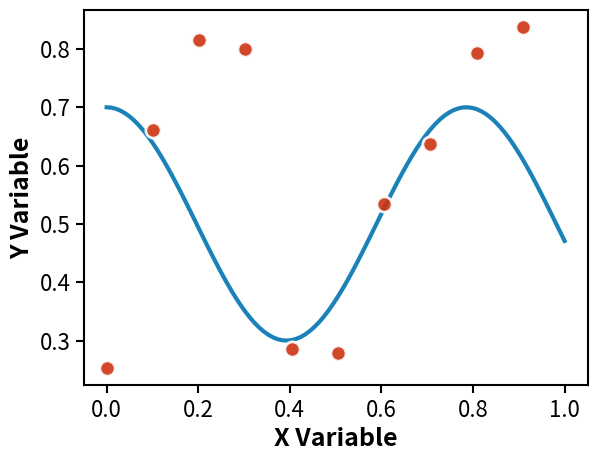

The matplotlib source for this figure: (Note: this script raises an exception after producing the figure.)
from __future__ import annotations

"""
GenJAX Research Visualization Standards (GRVS)

Shared styling utilities for consistent figure generation across all GenJAX case studies.
Based on the curvefit aesthetic system with publication-quality standards.

Usage:
    from genjax.viz.standard import setup_publication_fonts, FIGURE_SIZES, get_method_color
    
    setup_publication_fonts()
    fig, ax = plt.subplots(figsize=FIGURE_SIZES["single_medium"])
    ax.scatter(x, y, color=get_method_color("data_points"))
    apply_grid_style(ax)
    save_publication_figure(fig, "output.pdf")
"""

import matplotlib.pyplot as plt
import matplotlib.patches as mpatches
from matplotlib.ticker import MaxNLocator
import numpy as np
from typing import Optional

# =============================================================================
# FIGURE SIZES - Standardized dimensions for LaTeX integration
# =============================================================================

FIGURE_SIZES = {
    # Single-panel figures (4:3 aspect ratio for readability)
    "single_small": (4.33, 3.25),  # 1/3 textwidth, inline figures
    "single_medium": (6.5, 4.875),  # 1/2 textwidth, standard single
    "single_large": (8.66, 6.5),  # 2/3 textwidth, important results
    # Multi-panel layouts
    "two_panel_horizontal": (12, 5),  # Side-by-side panels
    "two_panel_vertical": (6.5, 8),  # Stacked panels
    "three_panel_horizontal": (18, 5),  # Three panels in a row
    "four_panel_grid": (10, 8),  # 2x2 grid layout
    # Specialized layouts
    "framework_comparison": (12, 8),  # Main comparison figure
    "parameter_posterior": (15, 10),  # 3D parameter visualizations
    "inference_scaling": (18, 3.5),  # Three-panel scaling (wide, short)
    # Case study specific sizes
    "lidar_demo": (12, 10),  # LIDAR demonstration (localization)
    "trajectory_plot": (10, 8),  # Trajectory visualization (localization)
    "smc_comparison": (16, 12),  # 4-row SMC method comparison (localization)
}

# =============================================================================
# COLOR PALETTE - Colorblind-friendly, consistent across methods
# =============================================================================

PRIMARY_COLORS = {
    # Core method colors
    "genjax_is": "#0173B2",  # Medium blue (primary IS color)
    "genjax_hmc": "#DE8F05",  # Orange (HMC)
    "numpyro_hmc": "#029E73",  # Green (NumPyro)
    "pyro_hmc": "#029E73",  # Green (Pyro, same as NumPyro)
    "pyro_vi": "#CC3311",  # Red (Pyro VI)
    # Data and truth markers
    "data_points": "#CC3311",  # Red (data points, observations)
    "true_values": "#CC3311",  # Red (ground truth indicators)
    "curves": "#0173B2",  # Blue (polynomial curves)
    "background": "#333333",  # Dark gray (neutral elements)
    # State and particle colors
    "particles": "#0173B2",  # Blue (particle clouds)
    "robot_pose": "#CC3311",  # Red (robot position)
    "trajectory": "#DE8F05",  # Orange (trajectory paths)
    "lidar_rays": "#029E73",  # Green (LIDAR measurements)
}

# IS particle count variations (light to dark progression)
IS_VARIANT_COLORS = {
    "is_50": "#B19CD9",  # Light purple (N=50)
    "is_500": "#0173B2",  # Medium blue (N=500)
    "is_5000": "#029E73",  # Dark green (N=5000)
}

# SMC method colors (for localization case study)
SMC_METHOD_COLORS = {
    "smc_basic": "#0173B2",  # Blue (bootstrap filter)
    "smc_mh": "#DE8F05",  # Orange (SMC + MH)
    "smc_hmc": "#029E73",  # Green (SMC + HMC)
    "smc_locally_optimal": "#CC3311",  # Red (locally optimal)
}

# =============================================================================
# TYPOGRAPHY STANDARDS
# =============================================================================

FONT_HIERARCHY = {
    "main_text": 18,  # Base text size
    "axis_labels": 18,  # X/Y axis labels (bold)
    "tick_labels": 16,  # Tick mark labels
    "legends": 16,  # Legend text
    "titles": 20,  # Figure titles (when used)
    "density_values": 20,  # Log density annotations (bold)
    "timing_labels": 16,  # Timing value labels (bold)
}

FONT_WEIGHTS = {
    "axis_labels": "bold",  # Always bold for clarity
    "density_values": "bold",  # Emphasis for key values
    "timing_labels": "bold",  # Performance metrics emphasis
    "default": "normal",  # Everything else normal weight
}

# =============================================================================
# VISUAL ELEMENT SPECIFICATIONS
# =============================================================================

LINE_SPECS = {
    "curve_main": {"linewidth": 3, "alpha": 0.9},  # Main polynomial curves
    "curve_secondary": {"linewidth": 2.5, "alpha": 0.9},  # Secondary curves
    "curve_samples": {"linewidth": 1, "alpha": 0.1},  # Posterior samples (many)
    "curve_light": {"linewidth": 0.8, "alpha": 0.05},  # Very light samples
    "truth_lines": {"linewidth": 3, "alpha": 0.8},  # Ground truth lines
    "truth_vertical": {"linewidth": 4, "alpha": 0.9},  # Vertical truth markers
    "grid_lines": {"linewidth": 1.5, "alpha": 0.3},  # Grid lines
    "trajectory": {"linewidth": 3, "alpha": 0.9},  # Robot trajectories
    "lidar_rays": {"linewidth": 2.0, "alpha": 0.3},  # LIDAR ray lines
}

MARKER_SPECS = {
    "data_points": {
        "s": 120,  # Size for main data points
        "zorder": 10,  # Layer order
        "edgecolor": "white",
        "linewidth": 2,
        "alpha": 0.9,
    },
    "truth_stars": {
        "s": 400,  # Large size for ground truth
        "marker": "*",
        "edgecolor": "black",
        "linewidth": 3,
        "zorder": 100,
        "alpha": 0.9,
    },
    "secondary_points": {
        "s": 100,  # Smaller secondary points
        "zorder": 10,
        "edgecolor": "white",
        "linewidth": 2,
        "alpha": 0.8,
    },
    "particles": {
        "s": 80,  # Particle cloud points
        "alpha": 0.6,
        "edgecolor": "black",
        "linewidth": 1.0,
        "zorder": 5,
    },
    "lidar_endpoints": {
        "s": 80,  # LIDAR measurement endpoints
        "alpha": 0.8,
        "edgecolor": "black",
        "linewidth": 1.0,
        "zorder": 3,
    },
}

# Transparency hierarchy
ALPHA_VALUES = {
    "main_elements": 0.9,  # Primary curves, markers
    "secondary_elements": 0.8,  # Secondary importance
    "many_samples": 0.1,  # When showing many posterior samples
    "very_light": 0.05,  # Background sample clouds
    "truth_markers": 0.6,  # Ground truth reference lines
    "grid": 0.3,  # Subtle grid lines
    "bar_charts": 0.8,  # Bar chart transparency
    "particles": 0.6,  # Particle clouds
    "lidar_rays": 0.3,  # LIDAR ray lines
}

# =============================================================================
# LEGEND STYLING
# =============================================================================

LEGEND_SPECS = {
    "framealpha": 0.9,  # Semi-transparent background
    "fancybox": True,  # Rounded corners
    "shadow": False,  # No shadow for clean look
    "handlelength": 3,  # Length of legend lines
    "handletextpad": 1,  # Space between line and text
    "columnspacing": 2,  # Space between columns
    "facecolor": "white",  # White background
    "edgecolor": "black",  # Black border
    "linewidth": 1.5,  # Border thickness
}

LEGEND_POSITIONS = {
    "default": "best",  # Matplotlib auto-positioning
    "upper_left": "upper left",  # For outlier plots
    "upper_right": "upper right",  # For metrics plots
    "center": "center",  # For standalone legend figures
}

# =============================================================================
# GRID AND TICK CONFIGURATION
# =============================================================================
#
# GRVS STANDARD: 3-TICK CONFIGURATION
# All figures should use exactly 3 tick marks per axis for optimal readability
# and clean appearance. This standard provides the best balance between:
# - Giving readers orientation without overwhelming the plot
# - Maintaining clean, uncluttered visual design
# - Ensuring consistency across all GenJAX research figures
#
# Only deviate from 3 ticks when absolutely necessary for data clarity.

GRID_SETTINGS = {
    "enable": True,
    "alpha": 0.3,  # Subtle grid lines
    "which": "major",  # Only major grid lines
    "axis": "both",  # Both x and y (or "x" only for bar charts)
}

TICK_SPECS = {
    "standard": {"x": 3, "y": 3},  # Standard 3-tick configuration (ENFORCED)
    "detailed": {"x": 4, "y": 4},  # More detailed for complex plots (use sparingly)
    "scaling": {"x": 5, "y": 5},  # Maximum detail for scaling plots (avoid if possible)
}

# =============================================================================
# SAVE CONFIGURATION
# =============================================================================

SAVE_SPECS = {
    "dpi": 300,  # High resolution for publication
    "bbox_inches": "tight",  # Tight bounding box
    "format": "pdf",  # Vector format preferred
    "pad_inches": 0.05,  # Small padding for legends
}

# =============================================================================
# CORE FUNCTIONS
# =============================================================================


def setup_publication_fonts():
    """Apply GenJAX Research Visualization Standards typography."""
    plt.rcParams.update(
        {
            "font.size": FONT_HIERARCHY["main_text"],
            "axes.titlesize": FONT_HIERARCHY["titles"],
            "axes.labelsize": FONT_HIERARCHY["axis_labels"],
            "xtick.labelsize": FONT_HIERARCHY["tick_labels"],
            "ytick.labelsize": FONT_HIERARCHY["tick_labels"],
            "legend.fontsize": FONT_HIERARCHY["legends"],
            "axes.linewidth": 1.5,  # Thicker axes
            "xtick.major.width": 1.5,  # Thicker ticks
            "ytick.major.width": 1.5,
            "xtick.major.size": 6,  # Longer ticks
            "ytick.major.size": 6,
            "font.weight": FONT_WEIGHTS["default"],
            "axes.labelweight": FONT_WEIGHTS["axis_labels"],
            "axes.titleweight": FONT_WEIGHTS["default"],
        }
    )


def get_method_color(method_name: str) -> str:
    """Get standardized color for a given method or data type.

    Args:
        method_name: Name of method/data type (e.g., "genjax_is", "data_points")

    Returns:
        Hex color string

    Raises:
        KeyError: If method_name not found in color schemes
    """
    # Check primary colors first
    if method_name in PRIMARY_COLORS:
        return PRIMARY_COLORS[method_name]

    # Check IS variants
    if method_name in IS_VARIANT_COLORS:
        return IS_VARIANT_COLORS[method_name]

    # Check SMC methods
    if method_name in SMC_METHOD_COLORS:
        return SMC_METHOD_COLORS[method_name]

    # Default fallback
    available_colors = (
        list(PRIMARY_COLORS.keys())
        + list(IS_VARIANT_COLORS.keys())
        + list(SMC_METHOD_COLORS.keys())
    )
    raise KeyError(f"Unknown method '{method_name}'. Available: {available_colors}")


def apply_grid_style(ax, style: str = "default"):
    """Apply consistent grid styling to axes.

    Args:
        ax: Matplotlib axes object
        style: Grid style ("default", "x_only", "none")
    """
    if style == "none":
        ax.grid(False)
        return

    grid_axis = "both" if style == "default" else "x"
    ax.grid(
        GRID_SETTINGS["enable"],
        alpha=GRID_SETTINGS["alpha"],
        which=GRID_SETTINGS["which"],
        axis=grid_axis,
    )


def set_minimal_ticks(ax, x_ticks: int = None, y_ticks: int = None):
    """Set minimal number of ticks for cleaner plots.

    GRVS Standard: Use 3 ticks per axis for optimal readability and clean appearance.
    Only deviate from this standard when absolutely necessary for data clarity.

    Args:
        ax: Matplotlib axes object
        x_ticks: Number of x-axis ticks (default: 3, following GRVS standard)
        y_ticks: Number of y-axis ticks (default: 3, following GRVS standard)
    """
    # Use GRVS standard if not specified
    if x_ticks is None:
        x_ticks = TICK_SPECS["standard"]["x"]
    if y_ticks is None:
        y_ticks = TICK_SPECS["standard"]["y"]

    ax.xaxis.set_major_locator(MaxNLocator(nbins=x_ticks, prune="both"))
    ax.yaxis.set_major_locator(MaxNLocator(nbins=y_ticks, prune="both"))


def apply_standard_ticks(ax):
    """Apply GRVS standard 3-tick configuration.

    This function enforces the GenJAX Research Visualization Standards
    of using exactly 3 ticks per axis for optimal readability.

    Args:
        ax: Matplotlib axes object
    """
    set_minimal_ticks(ax)  # Uses GRVS standard (3, 3) by default


def apply_legend_style(ax, location: str = "default", **kwargs):
    """Apply consistent legend styling.

    Args:
        ax: Matplotlib axes object
        location: Legend location ("default", "upper_left", etc.)
        **kwargs: Additional legend parameters
    """
    legend_kwargs = LEGEND_SPECS.copy()
    legend_kwargs.update(kwargs)

    loc = LEGEND_POSITIONS.get(location, location)
    ax.legend(loc=loc, **legend_kwargs)


def save_publication_figure(fig, filename: str, **kwargs):
    """Save figure with publication-quality settings and cleanup.

    Args:
        fig: Matplotlib figure object
        filename: Output filename (should end with .pdf)
        **kwargs: Additional save parameters
    """
    save_kwargs = SAVE_SPECS.copy()
    save_kwargs.update(kwargs)

    # Apply tight layout before saving
    fig.tight_layout()

    # Save with publication settings
    fig.savefig(filename, **save_kwargs)

    # Clean up to prevent memory leaks
    plt.close(fig)


def create_method_legend(methods: list, filename: Optional[str] = None) -> plt.Figure:
    """Create standalone legend figure for method comparison.

    Args:
        methods: List of method names to include
        filename: Optional output filename

    Returns:
        Matplotlib figure object
    """
    fig, ax = plt.subplots(figsize=FIGURE_SIZES["single_small"])

    # Create legend entries
    legend_elements = []
    for method in methods:
        color = get_method_color(method)
        # Clean up method name for display
        display_name = method.replace("_", " ").title()
        legend_elements.append(
            mpatches.Rectangle((0, 0), 3, 2, facecolor=color, label=display_name)
        )

    # Create legend
    ax.legend(handles=legend_elements, loc="center", **LEGEND_SPECS)
    ax.axis("off")  # Hide axes for standalone legend

    if filename:
        save_publication_figure(fig, filename)

    return fig


# =============================================================================
# CONVENIENCE FUNCTIONS FOR COMMON PATTERNS
# =============================================================================


def setup_comparison_plot(
    figsize_key: str = "framework_comparison",
) -> tuple[plt.Figure, plt.Axes]:
    """Setup figure for method comparison with GRVS standards.

    Args:
        figsize_key: Key from FIGURE_SIZES dictionary

    Returns:
        Tuple of (figure, axes) objects
    """
    setup_publication_fonts()
    fig, ax = plt.subplots(figsize=FIGURE_SIZES[figsize_key])
    apply_grid_style(ax)
    return fig, ax


def plot_data_points(ax, x, y, label: str = "Data", **kwargs):
    """Plot data points with GRVS standards.

    Args:
        ax: Matplotlib axes object
        x, y: Data coordinates
        label: Legend label
        **kwargs: Additional scatter parameters
    """
    scatter_kwargs = MARKER_SPECS["data_points"].copy()
    scatter_kwargs.update(kwargs)
    scatter_kwargs["color"] = get_method_color("data_points")

    ax.scatter(x, y, label=label, **scatter_kwargs)


def plot_method_curve(ax, x, y, method: str, label: Optional[str] = None, **kwargs):
    """Plot method curve with GRVS standards.

    Args:
        ax: Matplotlib axes object
        x, y: Curve coordinates
        method: Method name for color lookup
        label: Legend label (defaults to method name)
        **kwargs: Additional plot parameters
    """
    line_kwargs = LINE_SPECS["curve_main"].copy()
    line_kwargs.update(kwargs)
    line_kwargs["color"] = get_method_color(method)

    if label is None:
        label = method.replace("_", " ").title()

    ax.plot(x, y, label=label, **line_kwargs)


def finalize_comparison_plot(
    ax, xlabel: str, ylabel: str, title: Optional[str] = None, legend: bool = True
):
    """Finalize comparison plot with GRVS standards.

    Args:
        ax: Matplotlib axes object
        xlabel: X-axis label
        ylabel: Y-axis label
        title: Optional title (generally not recommended)
        legend: Whether to add legend
    """
    ax.set_xlabel(xlabel, fontweight="bold")
    ax.set_ylabel(ylabel, fontweight="bold")

    if title is not None:
        ax.set_title(title)  # Note: GRVS recommends no titles

    if legend:
        apply_legend_style(ax)

    set_minimal_ticks(ax)


# =============================================================================
# VALIDATION FUNCTIONS
# =============================================================================


def validate_grvs_compliance(fig) -> dict[str, bool]:
    """Check if figure follows GRVS standards.

    Args:
        fig: Matplotlib figure object

    Returns:
        Dictionary of compliance checks
    """
    checks = {}

    # Check font sizes
    checks["font_size_18"] = plt.rcParams["font.size"] == 18
    checks["label_size_18"] = plt.rcParams["axes.labelsize"] == 18
    checks["legend_size_16"] = plt.rcParams["legend.fontsize"] == 16
    checks["bold_labels"] = plt.rcParams["axes.labelweight"] == "bold"

    # Check figure size against standards
    size = fig.get_size_inches()
    checks["standard_size"] = tuple(size) in FIGURE_SIZES.values()

    return checks


def get_grvs_summary() -> str:
    """Return summary of GRVS standards."""
    return """
GenJAX Research Visualization Standards (GRVS) Summary:

Typography:
- Base font: 18pt
- Axis labels: 18pt bold
- Tick labels: 16pt
- Legends: 16pt

Visual Elements:
- Main curves: 3px linewidth
- Data points: 120px markers with white edges
- Grid: 30% alpha, major lines only
- Colors: Colorblind-friendly palette

Output:
- Format: PDF (vector)
- Resolution: 300 DPI
- Layout: Tight bounding box

Usage:
    from genjax.viz.standard import setup_publication_fonts, FIGURE_SIZES
    setup_publication_fonts()
    fig, ax = plt.subplots(figsize=FIGURE_SIZES["single_medium"])
"""


if __name__ == "__main__":
    # Demo of GRVS standards
    print(get_grvs_summary())

    # Create example figure
    setup_publication_fonts()
    fig, ax = plt.subplots(figsize=FIGURE_SIZES["single_medium"])

    # Example data
    x = np.linspace(0, 1, 100)
    y1 = 0.5 + 0.3 * np.sin(10 * x) + 0.1 * np.random.randn(100)
    y2 = 0.5 + 0.2 * np.cos(8 * x)

    # Plot with GRVS standards
    plot_data_points(ax, x[::10], y1[::10], "Observations")
    plot_method_curve(ax, x, y2, "genjax_is", "GenJAX IS")

    finalize_comparison_plot(ax, "X Variable", "Y Variable")

    # Save demo figure
    save_publication_figure(fig, "grvs_demo.pdf")
    print("Demo figure saved as grvs_demo.pdf")
